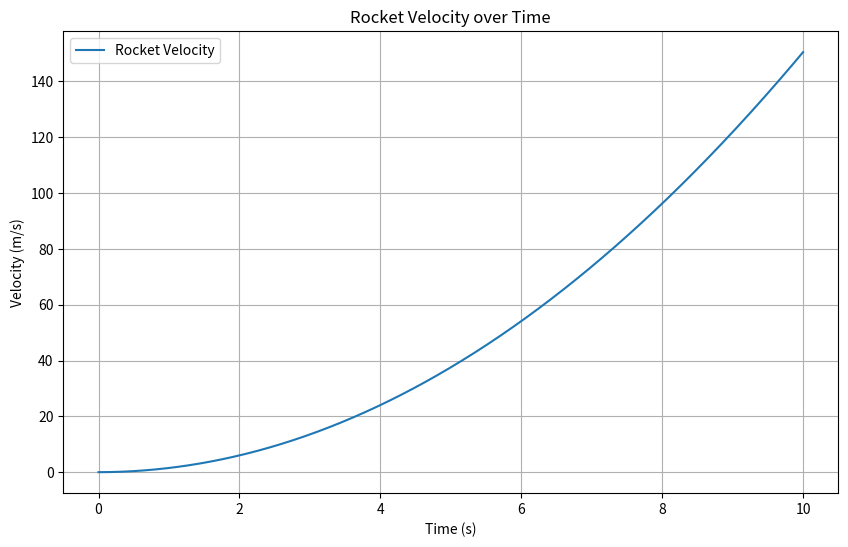

This chart was generated by the following Python code:
import numpy as np
import matplotlib.pyplot as plt
import scipy as sp
from scipy.integrate import solve_ivp

# Define rocket parameters
v_e = 3000    # Effective exhaust velocity (m/s)
m_initial = 100  # Initial total mass of the rocket (kg)
delta_m = 0.1  # Mass flow rate (kg/s)

# Define time range for integration
t_span = (0, 10)

def rocket_equation(t, v):
     delta_v = v_e * np.log(m_initial / (m_initial - delta_m * t))
     return delta_v

solution = solve_ivp(rocket_equation, t_span, [0], dense_output=True)
t_eval = np.linspace(0, 10, 1000)
v = solution.sol(t_eval)

plt.figure(figsize=(10, 6))
plt.plot(t_eval, v[0], label='Rocket Velocity')
plt.xlabel('Time (s)')
plt.ylabel('Velocity (m/s)')
plt.title('Rocket Velocity over Time')
plt.grid(True)
plt.legend()
plt.show()